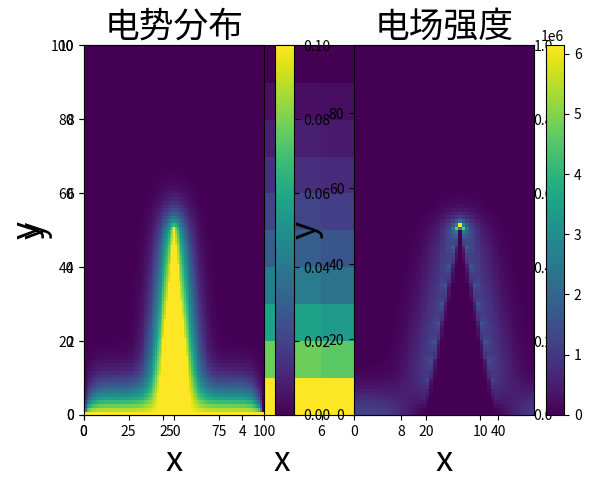

The matplotlib source for this figure:
import numpy as np
import matplotlib.pyplot as plt

xlength=1e-3  #x方向长度 1mm （单位 m）
ylength=1e-3  #y方向长度 0.1mm
n = 10       #100行
m = 10       #100列
phiArray=np.zeros((n,m))

phiArray[:,0]=1  #矩阵第一列置1

for i in range(10000):
    phiArray[1:-1,1:-1]=((phiArray[1:-1,2:]+phiArray[1:-1,0:-2])*((xlength/n)**2) \
                     +(phiArray[2:,1:-1]+phiArray[0:-2,1:-1])*((ylength/m)**2)) \
                     /(2*((xlength/n)**2+(ylength/m)**2))
    
zeroArray=np.zeros((n,1))
for i in range(n):
    if( list(phiArray[:,i])==list(zeroArray[:,0])):
        print(i)
        break
print(phiArray[:,m-2])
    
plt.pcolor(phiArray.T)    #pcolor绘制的顺序是反的
plt.colorbar()
plt.xlabel("x",fontsize=24)
plt.ylabel("y",fontsize=24)
plt.savefig('./1x1mm_10x10_1wTimes')
plt.show()

import numpy as np
import matplotlib.pyplot as plt
import matplotlib.image as mpimg
#%matplotlib notebook

xLength=1e-3   #x方向长度 1mm （单位 m）
yLength=1e-3 #y方向长度 0.1mm
n = 100        #矩阵100行
m = 100        #矩阵100列
dx = xLength/n #x方向一格长度
dy = yLength/m #y方向一格长度
phiArray=np.zeros((n,m))
volt = 0.1       #电势

height = yLength*0.5    #针尖高度
width = xLength*0.1   #1/2针尖宽度
slop_1 = height/width #直线1斜率
slop_2 = -slop_1
x1 = xLength/2-width  #直线1截距 x1到原点距离
x2 = xLength/2+width  #直线2截距 x2到原点距离
x1Num = x1/dx  #截距x1所在网格序号
x2Num = x2/dx  #截距x2所在网格序号

# 初始化等势体电势
def initialize_point(phiArray, slop_1, slop_2, x1Num, x2Num, volt):
    phiArray[:,0]=volt
    for i in range(n):
        for j in range(m):
            if ((j*dy/dx)<=slop_1*(i-x1Num)) \
            and ((j*dy/dx)<=slop_2*(i-x2Num)): 
                phiArray[i][j]=volt
# 迭代
initialize_point(phiArray, slop_1, slop_2, x1Num, x2Num, volt)
for i in range(100):
    phiArray[1:-1,1:-1]=((phiArray[1:-1,2:]+phiArray[1:-1,:-2])*((xLength/n)**2) \
                     +(phiArray[2:,1:-1]+phiArray[:-2,1:-1])*((yLength/m)**2)) \
                     /(2*((xLength/n)**2+(yLength/m)**2)) #yLength<1时，yLength/m和xLength/n要换下位置
    initialize_point(phiArray, slop_1, slop_2, x1Num, x2Num, volt) #等势体的电势每次迭代不能变
# 计算电场
Ex = -(phiArray[2:,1:-1]-phiArray[:-2,1:-1])/(2*dx)  #电势在x方向梯度的相反数
Ey = -(phiArray[1:-1,2:]-phiArray[1:-1,:-2])/(2*dy)  #电势在y方向梯度的相反数

plt.rcParams['figure.figsize'] = (15.0, 5.0)
plt.subplot(1,2,1)
plt.pcolor(phiArray.T)
plt.colorbar()
plt.xlabel("x", fontsize = 25)
plt.ylabel("y", fontsize = 25)
plt.title("电势分布", fontsize = 25)

plt.subplot(1,2,2)
plt.pcolor((Ex**2+Ey**2)[round(0.2*n):round(0.7*n),:].T)
plt.colorbar()
plt.xlabel("x", fontsize = 25)
plt.ylabel("y", fontsize = 25)
plt.title("电场强度", fontsize = 25)
plt.savefig("./p1x1_100x100_0.5x0.2_v=0.1.png")  #命名的数字单位是mm
print("max E=",np.max((Ex**2+Ey**2)[round(0.2*n):round(0.8*n),:]))